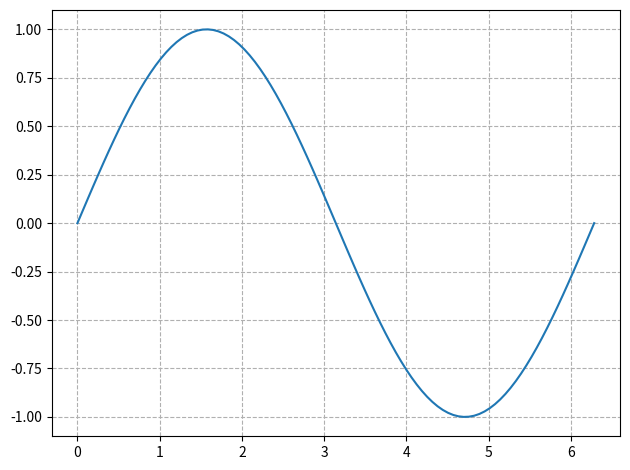
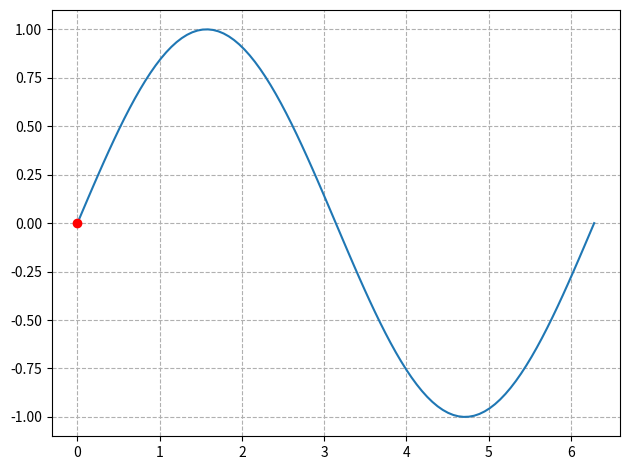

Generate these figures, in order, with matplotlib: (Note: this script raises an exception after producing the figures.)
import numpy as np
import matplotlib
import matplotlib.pyplot as plt
import matplotlib.animation as animation
 
# 指定渲染环境
# %matplotlib notebook
# %matplotlib inline
 
x = np.linspace(0, 2*np.pi, 100)
y = np.sin(x)

fig = plt.figure(tight_layout=True)
plt.plot(x,y)
plt.grid(ls="--")
plt.show()


def update_points(num):
    '''
    更新数据点
    '''
    point_ani.set_data(x[num], y[num])
    return point_ani,
 
x = np.linspace(0, 2*np.pi, 100)
y = np.sin(x)
 
fig = plt.figure(tight_layout=True)
plt.plot(x,y)
point_ani, = plt.plot(x[0], y[0], "ro")
plt.grid(ls="--")
# 开始制作动画
ani = animation.FuncAnimation(fig, update_points, np.arange(0, 100), interval=100, blit=True)
 
# ani.save('sin_test2.gif', writer='imagemagick', fps=10)
plt.show()


def update_points(num):
    if num%5==0:
        point_ani.set_marker("*")
        point_ani.set_markersize(12)
    else:
        point_ani.set_marker("o")
        point_ani.set_markersize(8)
 
    point_ani.set_data(x[num], y[num])    
    text_pt.set_text("x=%.3f, y=%.3f"%(x[num], y[num]))
    return point_ani,text_pt,
 
x = np.linspace(0, 2*np.pi, 100)
y = np.sin(x)
 
fig = plt.figure(tight_layout=True)
plt.plot(x,y)
point_ani, = plt.plot(x[0], y[0], "ro")
plt.grid(ls="--")
text_pt = plt.text(4, 0.8, '', fontsize=16)
 
ani = animation.FuncAnimation(fig, update_points, np.arange(0, 100), interval=100, blit=True)
 
# ani.save('sin_test3.gif', writer='imagemagick', fps=10)
plt.show()